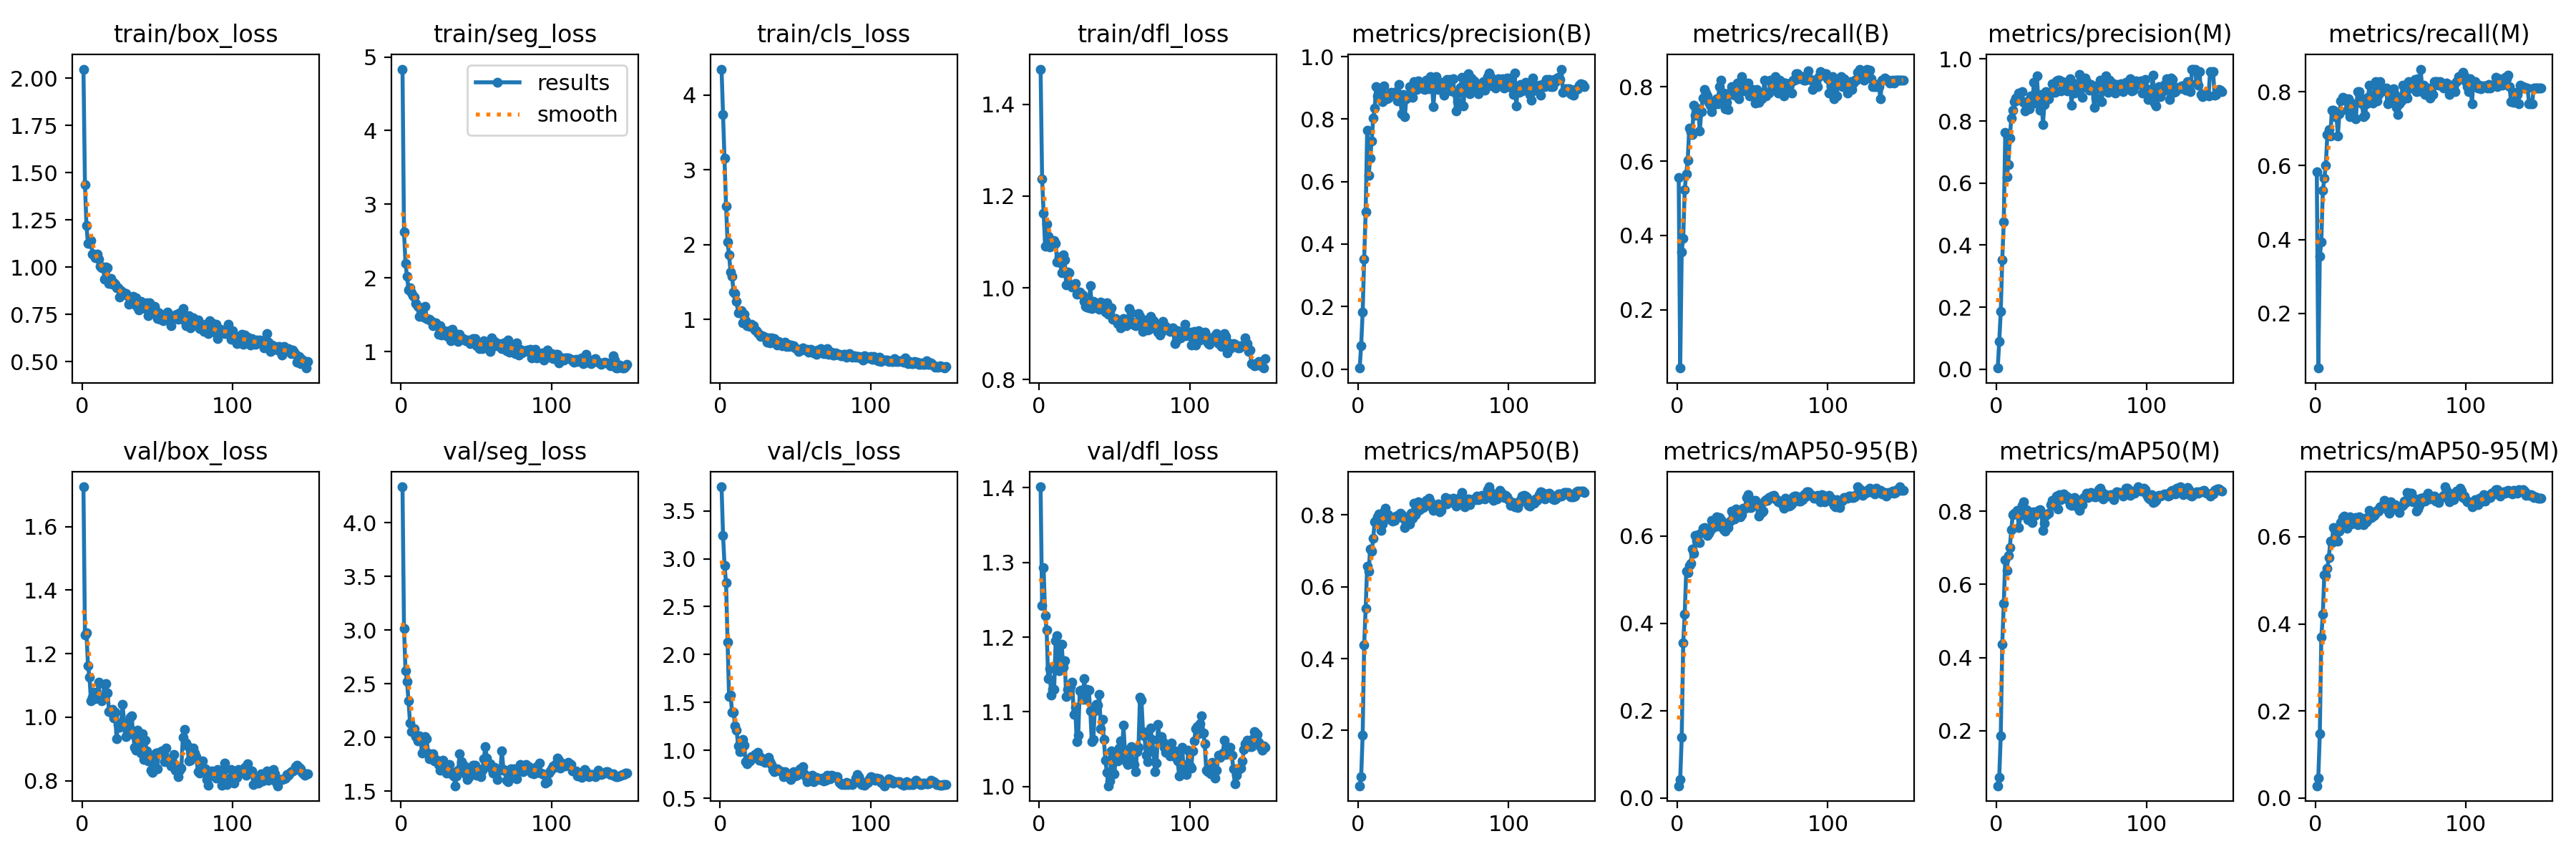

Data behind this chart, as committed beside it:
epoch, train/box_loss, train/seg_loss, train/cls_loss, train/dfl_loss, metrics/precision(B), metrics/recall(B), metrics/mAP50(B), metrics/mAP50-95(B), metrics/precision(M), metrics/recall(M), metrics/mAP50(M), metrics/mAP50-95(M), val/box_loss, val/seg_loss, val/cls_loss, val/dfl_loss, lr/pg0, lr/pg1, lr/pg2
1, 2.049, 4.835, 4.347, 1.477, 0.00327, 0.556, 0.04578, 0.02819, 0.00343, 0.5825, 0.0498, 0.02843, 1.725, 4.334, 3.75, 1.401, 0.0001834, 0.0001834, 0.0001834
2, 1.436, 2.625, 3.739, 1.237, 0.07466, 0.0431, 0.07049, 0.04286, 0.08959, 0.05172, 0.07357, 0.04678, 1.26, 3.017, 3.24, 1.242, 0.0003809, 0.0003809, 0.0003809
3, 1.221, 2.198, 3.153, 1.162, 0.1816, 0.3558, 0.1865, 0.1384, 0.1861, 0.3553, 0.1864, 0.1476, 1.266, 2.621, 2.93, 1.293, 0.0005757, 0.0005757, 0.0005757
4, 1.125, 2.02, 2.513, 1.09, 0.3529, 0.3929, 0.4388, 0.3554, 0.3529, 0.3929, 0.4374, 0.3696, 1.162, 2.523, 2.747, 1.229, 0.000768, 0.000768, 0.000768
5, 1.126, 1.841, 2.033, 1.139, 0.5039, 0.5234, 0.54, 0.4208, 0.4747, 0.532, 0.5487, 0.4227, 1.126, 2.339, 2.13, 1.209, 0.0009576, 0.0009576, 0.0009576
6, 1.141, 1.868, 1.863, 1.112, 0.764, 0.5654, 0.6577, 0.5189, 0.764, 0.5654, 0.6677, 0.5135, 1.051, 2.135, 1.563, 1.144, 0.001144, 0.001144, 0.001144
7, 1.071, 1.801, 1.632, 1.09, 0.6202, 0.6016, 0.6433, 0.5166, 0.6202, 0.6016, 0.6375, 0.5111, 1.062, 2.052, 1.578, 1.158, 0.001329, 0.001329, 0.001329
8, 1.068, 1.764, 1.574, 1.101, 0.6759, 0.689, 0.7055, 0.5316, 0.6603, 0.6836, 0.6787, 0.528, 1.078, 2.057, 1.398, 1.122, 0.00151, 0.00151, 0.00151
9, 1.051, 1.741, 1.366, 1.101, 0.7297, 0.6798, 0.6985, 0.5366, 0.7439, 0.697, 0.7001, 0.5526, 1.058, 2.079, 1.397, 1.13, 0.001579, 0.001579, 0.001579
10, 1.069, 1.655, 1.351, 1.103, 0.8033, 0.6718, 0.7356, 0.5695, 0.8105, 0.68, 0.7488, 0.5906, 1.062, 2.01, 1.256, 1.13, 0.001568, 0.001568, 0.001568
11, 1.044, 1.616, 1.242, 1.097, 0.8351, 0.7494, 0.7813, 0.5597, 0.8351, 0.7494, 0.791, 0.5863, 1.11, 1.971, 1.214, 1.195, 0.001557, 0.001557, 0.001557
12, 1.006, 1.472, 1.094, 1.056, 0.9049, 0.7235, 0.7838, 0.6008, 0.8635, 0.7494, 0.7944, 0.622, 1.062, 2.016, 1.049, 1.202, 0.001546, 0.001546, 0.001546
13, 0.9982, 1.573, 1.098, 1.067, 0.8746, 0.7321, 0.7946, 0.5904, 0.8746, 0.7321, 0.7944, 0.6167, 1.051, 1.987, 0.9875, 1.155, 0.001535, 0.001535, 0.001535
14, 1, 1.56, 1.116, 1.054, 0.868, 0.7408, 0.8018, 0.6022, 0.868, 0.7408, 0.8025, 0.6131, 1.06, 1.855, 0.9946, 1.161, 0.001524, 0.001524, 0.001524
15, 0.9373, 1.466, 0.9596, 1.032, 0.8892, 0.6804, 0.7562, 0.5845, 0.8892, 0.6804, 0.7544, 0.5904, 1.104, 1.876, 1.113, 1.19, 0.001513, 0.001513, 0.001513
16, 1.002, 1.612, 1.067, 1.071, 0.8556, 0.7321, 0.7753, 0.6071, 0.8903, 0.7408, 0.7887, 0.613, 1.105, 2.007, 1.051, 1.16, 0.001502, 0.001502, 0.001502
17, 0.997, 1.453, 0.9893, 1.06, 0.9055, 0.7703, 0.8097, 0.6173, 0.8952, 0.7752, 0.8161, 0.6319, 1.077, 1.985, 0.8858, 1.169, 0.001491, 0.001491, 0.001491
18, 0.9145, 1.442, 0.921, 1.006, 0.8723, 0.7931, 0.8196, 0.6186, 0.8612, 0.7844, 0.8255, 0.6437, 1.018, 1.857, 0.8631, 1.12, 0.00148, 0.00148, 0.00148
19, 0.94, 1.44, 0.9146, 1.035, 0.8656, 0.7839, 0.7932, 0.6175, 0.8329, 0.7839, 0.8001, 0.6469, 1.016, 1.8, 0.8843, 1.13, 0.001469, 0.001469, 0.001469
20, 0.9104, 1.421, 0.9082, 1.032, 0.8679, 0.7752, 0.8016, 0.6012, 0.8621, 0.7782, 0.8041, 0.6272, 1.024, 1.822, 0.8877, 1.131, 0.001458, 0.001458, 0.001458
21, 0.9185, 1.356, 0.9338, 1.007, 0.8739, 0.758, 0.7878, 0.607, 0.862, 0.7494, 0.7761, 0.6203, 0.9968, 1.848, 0.9362, 1.134, 0.001447, 0.001447, 0.001447
22, 0.9119, 1.39, 0.9162, 1.002, 0.8852, 0.7494, 0.786, 0.6122, 0.8388, 0.7806, 0.7984, 0.6355, 1.015, 1.782, 0.9256, 1.14, 0.001436, 0.001436, 0.001436
23, 0.892, 1.393, 0.8614, 1.004, 0.8804, 0.7321, 0.7824, 0.636, 0.8804, 0.7321, 0.782, 0.6464, 0.9313, 1.793, 0.954, 1.097, 0.001425, 0.001425, 0.001425
24, 0.8906, 1.352, 0.8504, 1.009, 0.8757, 0.7494, 0.7856, 0.6194, 0.8628, 0.7408, 0.7692, 0.6298, 0.9784, 1.78, 0.9618, 1.107, 0.001414, 0.001414, 0.001414
25, 0.8423, 1.233, 0.8194, 0.9856, 0.8885, 0.7621, 0.7963, 0.6271, 0.9241, 0.7651, 0.7983, 0.6416, 0.9677, 1.744, 0.9783, 1.06, 0.001403, 0.001403, 0.001403
26, 0.8753, 1.355, 0.8011, 0.9887, 0.8581, 0.7671, 0.7956, 0.6442, 0.8582, 0.7685, 0.7886, 0.6346, 0.9818, 1.692, 0.8953, 1.069, 0.001392, 0.001392, 0.001392
27, 0.8558, 1.223, 0.7753, 0.9903, 0.9098, 0.7548, 0.8012, 0.6231, 0.9449, 0.7271, 0.7939, 0.6442, 1.04, 1.782, 0.9258, 1.128, 0.001381, 0.001381, 0.001381
28, 0.8651, 1.269, 0.7864, 0.9862, 0.8617, 0.8011, 0.8047, 0.6421, 0.8617, 0.8011, 0.8017, 0.6279, 0.9832, 1.788, 0.8897, 1.129, 0.00137, 0.00137, 0.00137
29, 0.8623, 1.287, 0.7725, 0.9844, 0.8176, 0.8177, 0.8003, 0.6378, 0.8341, 0.8011, 0.8045, 0.6451, 0.9394, 1.707, 0.8898, 1.116, 0.001359, 0.001359, 0.001359
30, 0.849, 1.218, 0.7634, 0.9703, 0.8786, 0.7752, 0.7899, 0.6321, 0.8857, 0.7839, 0.7962, 0.6374, 0.9499, 1.667, 0.872, 1.145, 0.001348, 0.001348, 0.001348
31, 0.8028, 1.203, 0.6947, 0.9588, 0.8077, 0.7839, 0.764, 0.6145, 0.789, 0.7666, 0.7481, 0.6294, 0.9591, 1.736, 0.8959, 1.116, 0.001337, 0.001337, 0.001337
32, 0.825, 1.284, 0.7557, 0.9581, 0.8659, 0.7408, 0.7751, 0.6108, 0.8533, 0.7321, 0.768, 0.6276, 0.9994, 1.746, 0.9288, 1.13, 0.001326, 0.001326, 0.001326
33, 0.8099, 1.152, 0.6897, 0.9557, 0.8727, 0.758, 0.7831, 0.6191, 0.894, 0.7359, 0.788, 0.6418, 1.005, 1.681, 0.881, 1.129, 0.001315, 0.001315, 0.001315
34, 0.8439, 1.306, 0.7526, 1.005, 0.9038, 0.7379, 0.7746, 0.6197, 0.8739, 0.7666, 0.792, 0.6346, 0.9449, 1.656, 0.8497, 1.101, 0.001304, 0.001304, 0.001304
35, 0.8054, 1.246, 0.7003, 0.9548, 0.8718, 0.7856, 0.8052, 0.6345, 0.8718, 0.7856, 0.7947, 0.6395, 0.9055, 1.643, 0.8024, 1.06, 0.001293, 0.001293, 0.001293
36, 0.8381, 1.242, 0.7451, 0.9711, 0.869, 0.8011, 0.7916, 0.6573, 0.8902, 0.8177, 0.8177, 0.661, 0.8969, 1.55, 0.7793, 1.063, 0.001282, 0.001282, 0.001282
37, 0.7883, 1.179, 0.7196, 0.9589, 0.9193, 0.7906, 0.833, 0.6503, 0.9193, 0.7906, 0.8298, 0.6435, 0.9585, 1.643, 0.8028, 1.102, 0.001271, 0.001271, 0.001271
38, 0.7721, 1.14, 0.6591, 0.9637, 0.9154, 0.7777, 0.8011, 0.6396, 0.903, 0.7692, 0.8161, 0.6472, 0.9146, 1.697, 0.8104, 1.11, 0.00126, 0.00126, 0.00126
39, 0.8175, 1.235, 0.7108, 0.956, 0.8938, 0.7925, 0.8084, 0.6619, 0.8938, 0.7925, 0.8153, 0.6485, 0.8863, 1.848, 0.7929, 1.109, 0.001249, 0.001249, 0.001249
40, 0.8027, 1.17, 0.6668, 0.9533, 0.9211, 0.809, 0.8373, 0.6555, 0.9293, 0.827, 0.8417, 0.6549, 0.947, 1.774, 0.7822, 1.123, 0.001238, 0.001238, 0.001238
41, 0.7944, 1.174, 0.6542, 0.9695, 0.9185, 0.7666, 0.8153, 0.6591, 0.9321, 0.7752, 0.8054, 0.6608, 0.8675, 1.702, 0.7775, 1.078, 0.001227, 0.001227, 0.001227
42, 0.7818, 1.168, 0.6655, 0.9587, 0.9031, 0.8054, 0.8308, 0.6431, 0.9328, 0.7925, 0.8452, 0.6592, 0.9285, 1.737, 0.7269, 1.09, 0.001216, 0.001216, 0.001216
43, 0.8112, 1.145, 0.6997, 0.9664, 0.8976, 0.827, 0.8199, 0.6486, 0.8976, 0.827, 0.8319, 0.6697, 0.8933, 1.652, 0.7749, 1.063, 0.001205, 0.001205, 0.001205
44, 0.7423, 1.143, 0.6427, 0.9464, 0.8938, 0.7896, 0.8249, 0.6627, 0.9275, 0.8007, 0.842, 0.6705, 0.8629, 1.607, 0.7634, 1.036, 0.001194, 0.001194, 0.001194
45, 0.8127, 1.158, 0.673, 0.9673, 0.9252, 0.8097, 0.8411, 0.6629, 0.9252, 0.8097, 0.8467, 0.6711, 0.8812, 1.629, 0.7406, 1.019, 0.001183, 0.001183, 0.001183
46, 0.7585, 1.108, 0.6428, 0.9429, 0.9113, 0.8061, 0.8403, 0.6886, 0.9113, 0.8061, 0.8422, 0.683, 0.8323, 1.662, 0.7177, 1.001, 0.001172, 0.001172, 0.001172
47, 0.7671, 1.121, 0.6603, 0.9488, 0.8975, 0.8097, 0.8463, 0.695, 0.8975, 0.8097, 0.8401, 0.6794, 0.8261, 1.7, 0.6931, 1.007, 0.001161, 0.001161, 0.001161
48, 0.7923, 1.175, 0.6512, 0.9564, 0.935, 0.7752, 0.8373, 0.666, 0.9218, 0.7666, 0.8293, 0.6605, 0.882, 1.74, 0.7295, 1.048, 0.00115, 0.00115, 0.00115
49, 0.7702, 1.178, 0.6497, 0.9311, 0.9149, 0.7752, 0.8224, 0.6653, 0.9371, 0.7752, 0.817, 0.6539, 0.8877, 1.74, 0.7768, 1.042, 0.001139, 0.001139, 0.001139
50, 0.7299, 1.077, 0.6207, 0.9327, 0.8403, 0.7925, 0.8133, 0.6814, 0.8503, 0.8011, 0.8163, 0.68, 0.8377, 1.65, 0.7301, 1.017, 0.001128, 0.001128, 0.001128
51, 0.7568, 1.13, 0.6007, 0.9327, 0.9104, 0.7752, 0.8201, 0.6721, 0.9229, 0.7839, 0.8281, 0.6719, 0.8883, 1.708, 0.7411, 1.042, 0.001117, 0.001117, 0.001117
52, 0.725, 1.042, 0.5763, 0.9217, 0.9356, 0.7559, 0.8274, 0.6819, 0.8907, 0.8079, 0.8367, 0.6647, 0.8866, 1.674, 0.7873, 1.034, 0.001106, 0.001106, 0.001106
53, 0.7431, 1.093, 0.5992, 0.923, 0.8951, 0.7925, 0.8302, 0.6694, 0.8951, 0.7925, 0.8329, 0.6732, 0.8944, 1.637, 0.809, 1.051, 0.001095, 0.001095, 0.001095
54, 0.7186, 1.04, 0.597, 0.9133, 0.9123, 0.7573, 0.8094, 0.6463, 0.9123, 0.7573, 0.8123, 0.6707, 0.8938, 1.691, 0.8096, 1.061, 0.001084, 0.001084, 0.001084
55, 0.7271, 1.146, 0.6253, 0.9278, 0.918, 0.7681, 0.8128, 0.6555, 0.9509, 0.7377, 0.8015, 0.6646, 0.8609, 1.798, 0.8337, 1.042, 0.001073, 0.001073, 0.001073
56, 0.7245, 1.104, 0.6064, 0.9336, 0.9084, 0.7679, 0.8292, 0.6536, 0.9149, 0.7666, 0.8203, 0.6554, 0.903, 1.916, 0.755, 1.082, 0.001062, 0.001062, 0.001062
57, 0.763, 1.09, 0.5972, 0.9314, 0.8759, 0.7752, 0.8299, 0.6571, 0.8759, 0.7752, 0.8184, 0.6703, 0.8671, 1.809, 0.7269, 1.049, 0.001051, 0.001051, 0.001051
58, 0.7277, 1.104, 0.5983, 0.9165, 0.9102, 0.8184, 0.848, 0.6793, 0.9102, 0.8184, 0.8373, 0.6715, 0.8585, 1.735, 0.6763, 1.033, 0.00104, 0.00104, 0.00104
59, 0.6916, 1.006, 0.5676, 0.9202, 0.9262, 0.7752, 0.8306, 0.6829, 0.9388, 0.7839, 0.8379, 0.6814, 0.8472, 1.756, 0.6996, 1.029, 0.001029, 0.001029, 0.001029
60, 0.7266, 1.19, 0.6032, 0.9551, 0.914, 0.7833, 0.8437, 0.6819, 0.927, 0.7918, 0.849, 0.679, 0.8591, 1.71, 0.7053, 1.036, 0.001018, 0.001018, 0.001018
... 90 more rows
